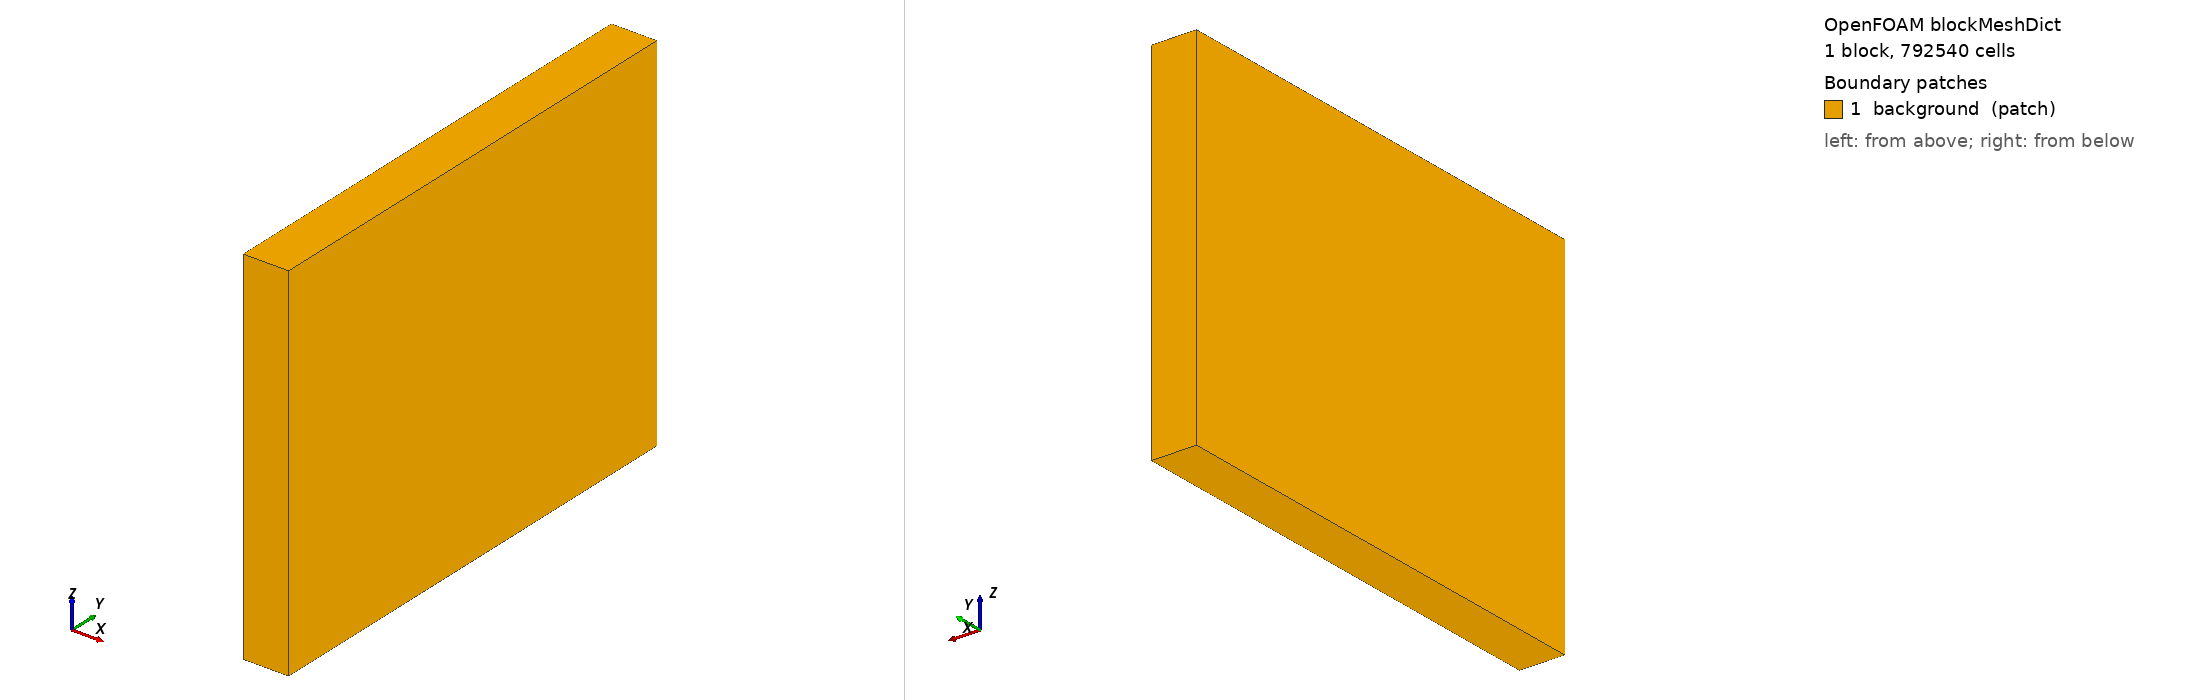

OpenFOAM case: the mesh blockMesh builds from blockMeshDict, 1 block(s), 792540 cells. Boundary patches (legend numbers): 1 background (patch). Left view from above one corner, right view from below the opposite corner. Boundary conditions: 2 field file(s) under 0/; 0 of 1 drawn patches have an entry in a shipped field file.

=== system/blockMeshDict ===
/*--------------------------------*- C++ -*----------------------------------*\
| =========                 |                                                 |
| \\      /  F ield         | OpenFOAM: The Open Source CFD Toolbox           |
|  \\    /   O peration     | Version:  v2412                                 |
|   \\  /    A nd           | Website:  www.openfoam.com                      |
|    \\/     M anipulation  |                                                 |
\*---------------------------------------------------------------------------*/
FoamFile
{
    version     2.0;
    format      ascii;
    class       dictionary;
    object      blockMeshDict;
}
// * * * * * * * * * * * * * * * * * * * * * * * * * * * * * * * * * * * * * //

// Background mesh for snappyHexMesh: a box around constant/triSurface/
// bifurcation.stl with 0.35 mm cubic cells (about 17 cells across the parent vessel).

scale 1;

xmin -0.003675;  xmax 0.003675;
ymin -0.0364;  ymax 0.0413;
zmin -0.02975;  zmax 0.02975;

vertices
(
    ($xmin $ymin $zmin)
    ($xmax $ymin $zmin)
    ($xmax $ymax $zmin)
    ($xmin $ymax $zmin)
    ($xmin $ymin $zmax)
    ($xmax $ymin $zmax)
    ($xmax $ymax $zmax)
    ($xmin $ymax $zmax)
);

blocks
(
    hex (0 1 2 3 4 5 6 7) (21 222 170) simpleGrading (1 1 1)
);

edges
(
);

boundary
(
    background
    {
        type patch;
        faces
        (
            (0 3 2 1)
            (4 5 6 7)
            (0 4 7 3)
            (1 2 6 5)
            (0 1 5 4)
            (3 7 6 2)
        );
    }
);

// ************************************************************************* //


=== system/controlDict ===
/*--------------------------------*- C++ -*----------------------------------*\
| =========                 |                                                 |
| \\      /  F ield         | OpenFOAM: The Open Source CFD Toolbox           |
|  \\    /   O peration     | Version:  v2412                                 |
|   \\  /    A nd           | Website:  www.openfoam.com                      |
|    \\/     M anipulation  |                                                 |
\*---------------------------------------------------------------------------*/
FoamFile
{
    version     2.0;
    format      ascii;
    class       dictionary;
    object      controlDict;
}
// * * * * * * * * * * * * * * * * * * * * * * * * * * * * * * * * * * * * * //

application     simpleFoam;

startFrom       latestTime;

startTime       0;

stopAt          endTime;

endTime         1500;

deltaT          1;

writeControl    timeStep;

writeInterval   500;

purgeWrite      2;

writeFormat     binary;

writePrecision  8;

writeCompression off;

timeFormat      general;

timePrecision   6;

runTimeModifiable true;

functions
{
    inletFlow
    {
        type            surfaceFieldValue;
        libs            (fieldFunctionObjects);
        writeControl    timeStep;
        writeInterval   10;
        log             false;
        writeFields     false;
        regionType      patch;
        name            INLET;
        operation       sum;
        fields          (phi);
    }

    outlet1Flow
    {
        $inletFlow;
        name            OUTLET1;
    }

    outlet2Flow
    {
        $inletFlow;
        name            OUTLET2;
    }

    wallShearStress
    {
        type            wallShearStress;
        libs            (fieldFunctionObjects);
        patches         (WALL);
        writeControl    writeTime;
        log             false;
    }

    // Wall shear stress on every wall face (for validate.py)
    wallData
    {
        type            surfaces;
        libs            (sampling);
        writeControl    writeTime;
        surfaceFormat   raw;
        fields          (wallShearStress p);
        interpolationScheme cell;
        surfaces
        {
            wall
            {
                type        patch;
                patches     (WALL);
                interpolate false;
            }
        }
    }

    // Parent-vessel centreline (for the upstream pressure gradient)
    lines
    {
        type            sets;
        libs            (sampling);
        writeControl    writeTime;
        interpolationScheme cellPoint;
        setFormat       raw;
        fields          (U p);
        sets
        {
            parentAxis
            {
                type    uniform;
                axis    y;
                start   (0 -0.0355 0);
                end     (0  0      0);
                nPoints 356;
            }
        }
    }
}

// ************************************************************************* //
